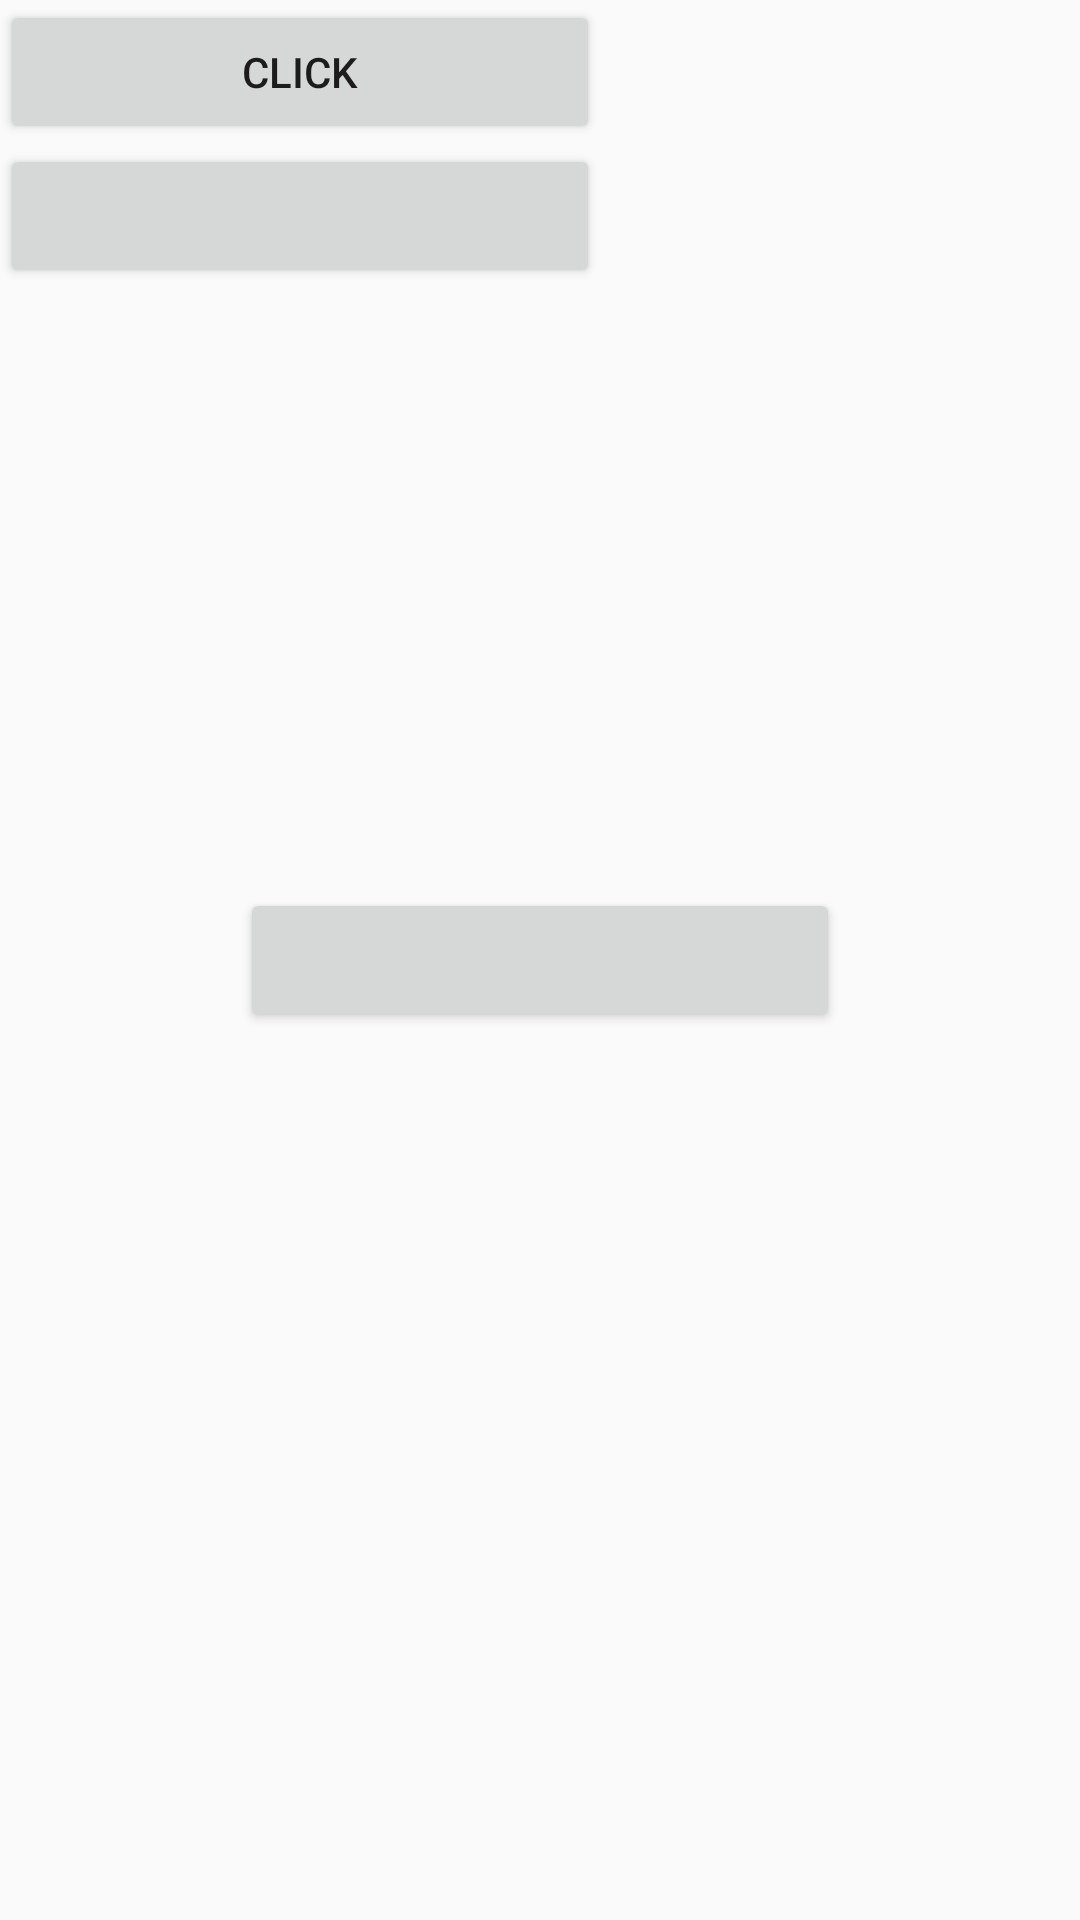

Reconstruct the res/layout file that produces this screen, plus the resources it refers to.
<!-- AndroidManifest.xml: application theme AppTheme -->
<!-- res/layout/activity_relative_layout.xml -->
<?xml version="1.0" encoding="utf-8"?>
<RelativeLayout
    android:layout_width="match_parent"
    android:layout_height="match_parent"
    xmlns:android="http://schemas.android.com/apk/res/android">

    <Button
        android:id="@+id/btnF"
        android:layout_width="200dp"
        android:layout_height="wrap_content"
        android:text="Click"/>

    <Button
        android:layout_width="200dp"
        android:layout_height="wrap_content"
        android:layout_below="@+id/btnF"/>

    <Button
        android:layout_width="200dp"
        android:layout_height="wrap_content"
        android:layout_centerHorizontal="true"
        android:layout_centerVertical="true"/>

</RelativeLayout>
<!-- resources referenced by this layout -->
<resources>
  <style name="AppTheme" parent="Theme.AppCompat.Light.DarkActionBar">
          
          <item name="colorPrimary">@color/colorPrimary</item>
          <item name="colorPrimaryDark">@color/colorPrimaryDark</item>
          <item name="colorAccent">@color/colorAccent</item>
      </style>
  <!-- not gathered from this repository: default colours our renderer supplied (Android Studio template values) -->
  <color name="colorPrimary">#FF6200EE</color>
  <color name="colorPrimaryDark">#FF3700B3</color>
  <color name="colorAccent">#FF03DAC5</color>
</resources>
